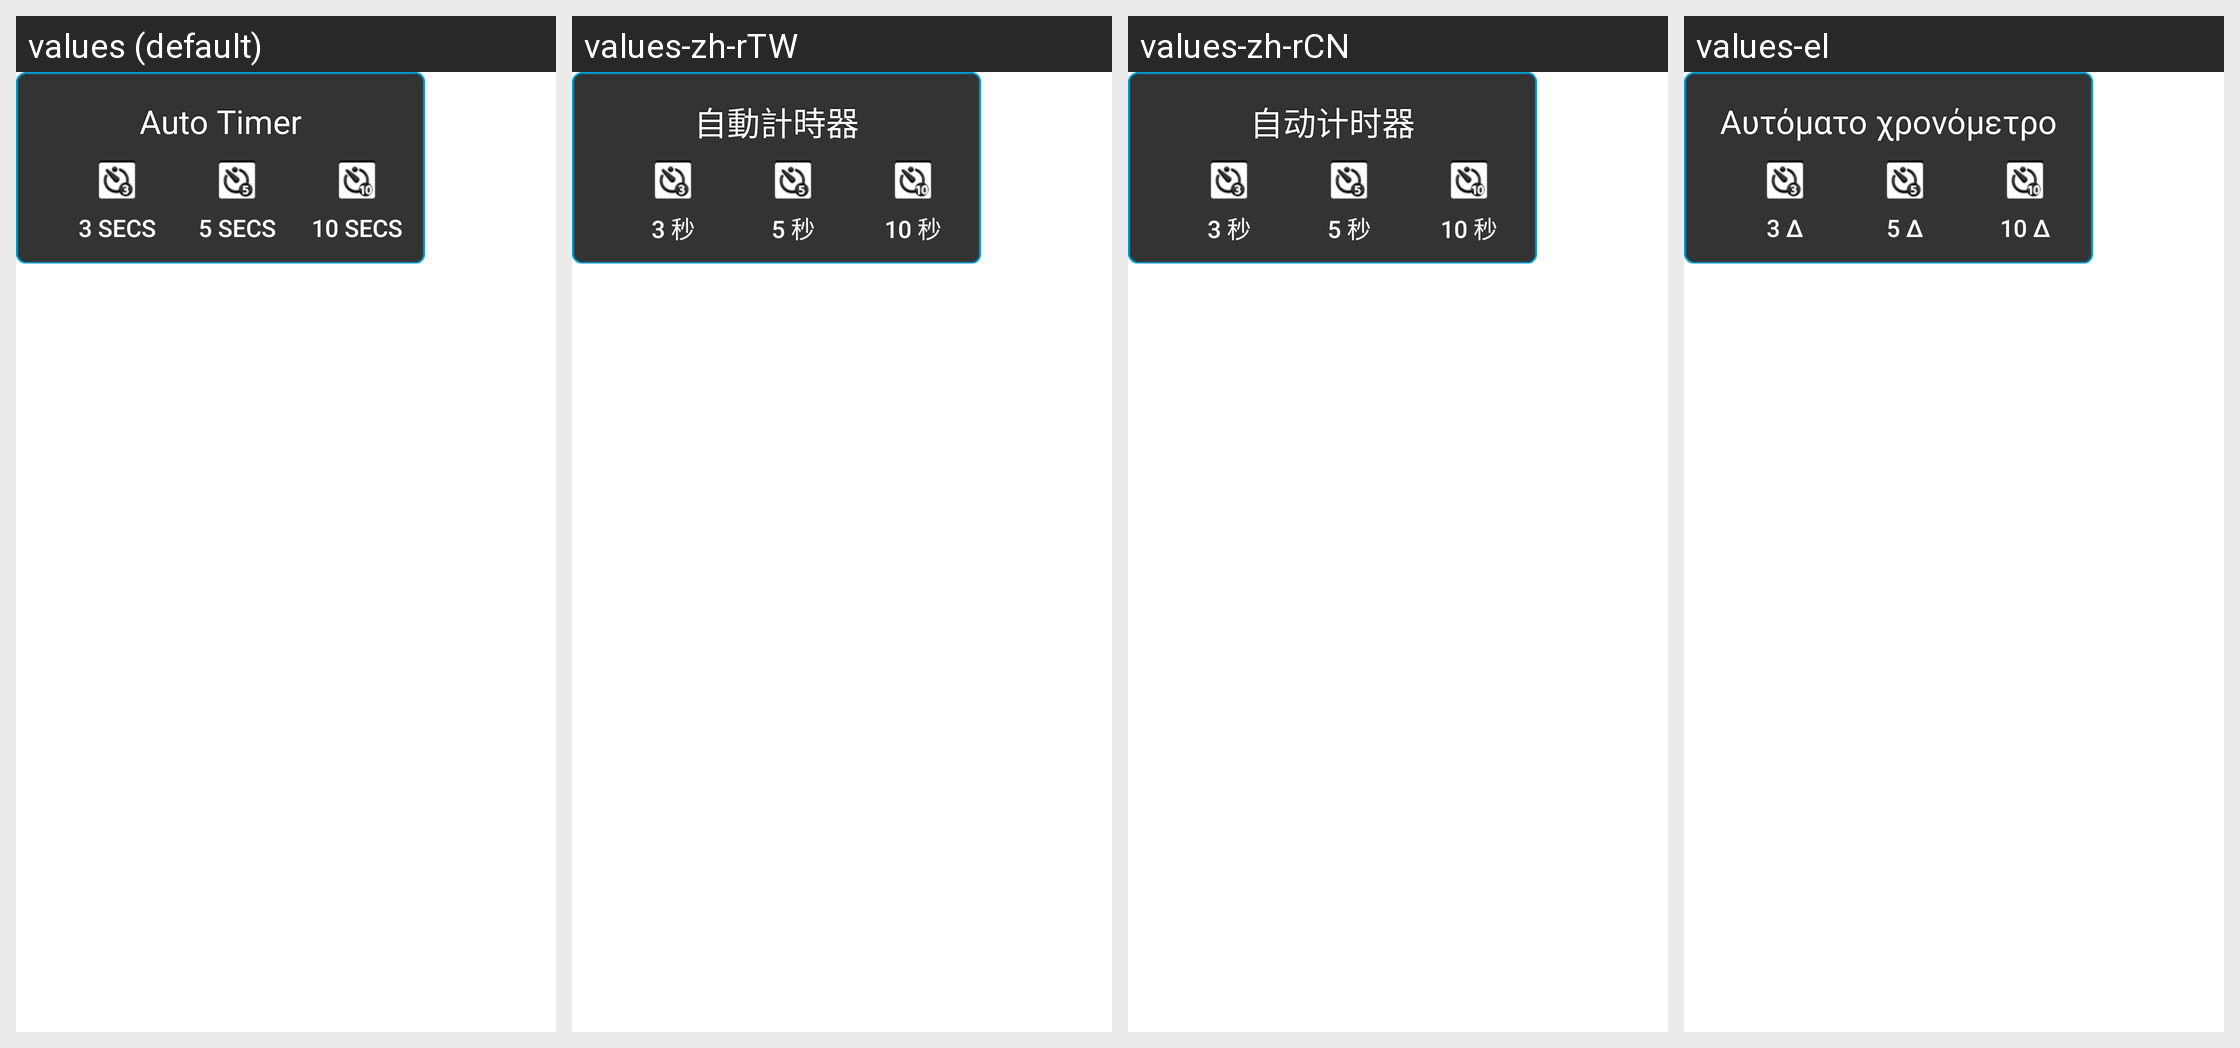

The same Android screen rendered under several of its app's locales, left to right. List the strings drawn on it with the default value and each locale's translation.
Android screen res/layout/camera_autotimer_pick_mode.xml rendered under 4 locales, left to right: values (default), values-zh-rTW, values-zh-rCN, values-el. Device: Nexus 5 (rendered at 1080×1920; each locale shown at half size, 540×960, under a caption strip naming it); theme Theme.MaterialComponents.DayNight.NoActionBar.
Other locales in the repository, not shown: values-da, values-de, values-en-rGB, values-es, values-es-rUS, values-fi, values-fr, values-it, values-nb, values-nl, values-pl, values-pt, values-pt-rPT, values-sv, values-tr.
Strings drawn on this screen, with the default value and each locale's value (text and hints the layout hard-codes, and strings that could not be matched under every locale, appear in the picture but are not listed):

autotimer_select_title
  values: Auto Timer
  values-zh-rTW: 自動計時器
  values-zh-rCN: 自动计时器
  values-el: Αυτόματο χρονόμετρο

autotimer_3sec
  values: 3 Secs
  values-zh-rTW: 3 秒
  values-zh-rCN: 3 秒
  values-el: 3 δ

autotimer_5sec
  values: 5 Secs
  values-zh-rTW: 5 秒
  values-zh-rCN: 5 秒
  values-el: 5 δ

autotimer_10sec
  values: 10 Secs
  values-zh-rTW: 10 秒
  values-zh-rCN: 10 秒
  values-el: 10 δ
